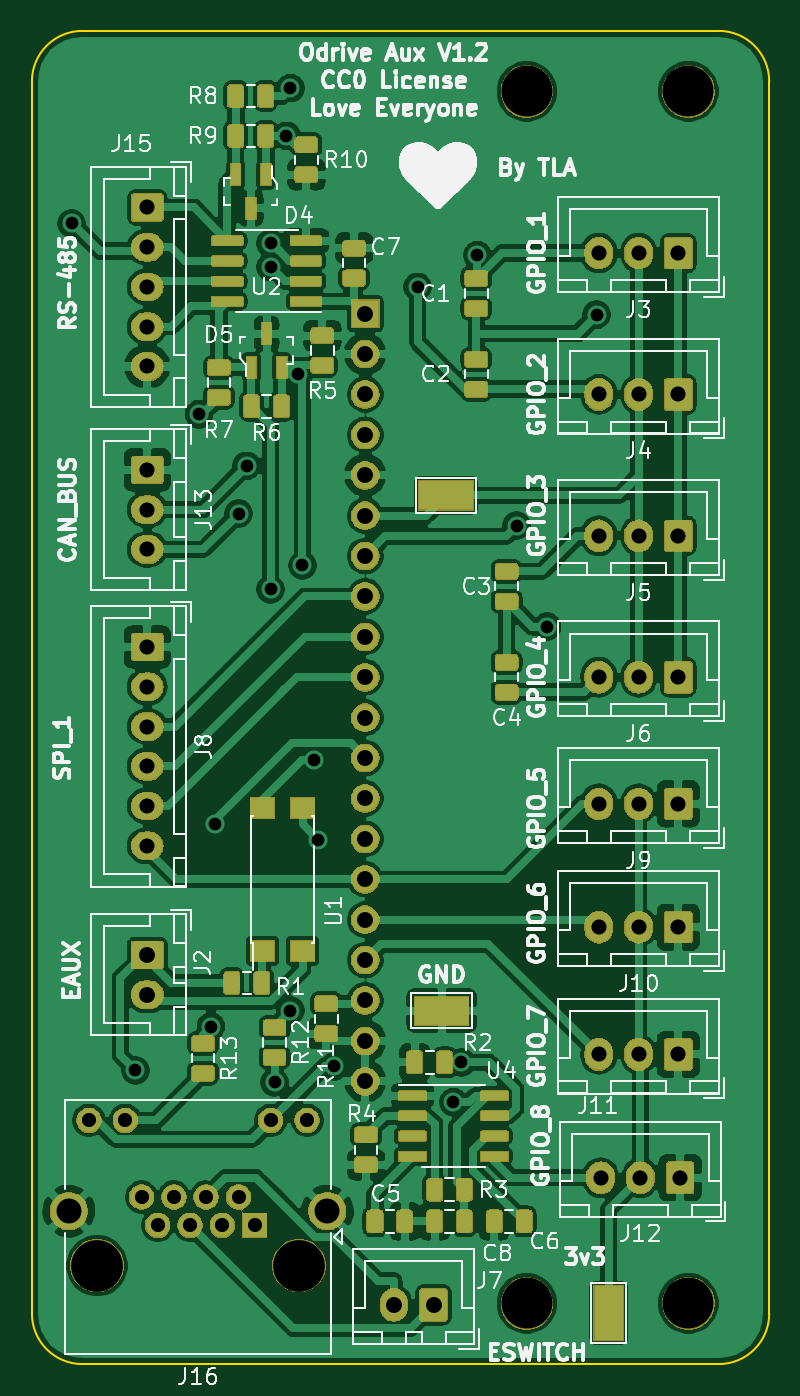
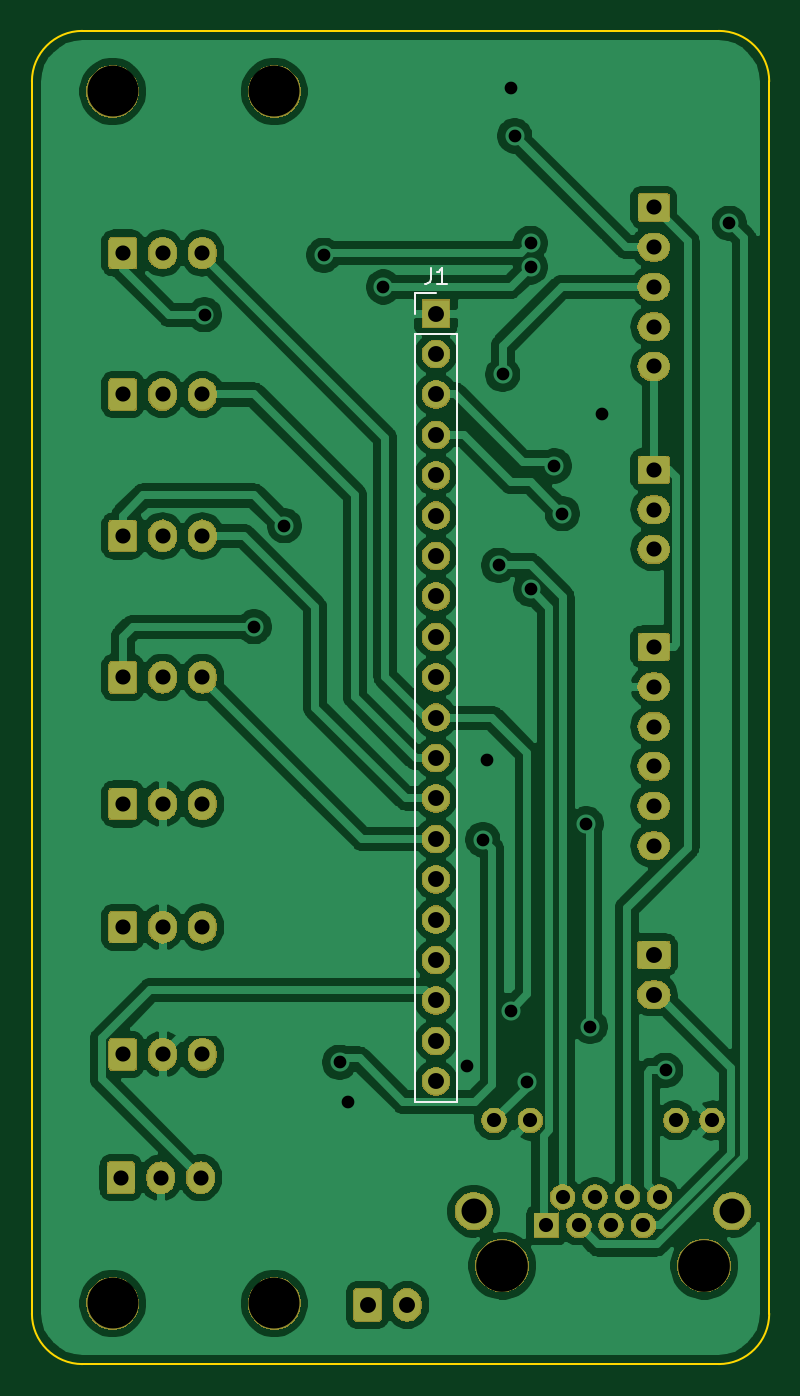
Circuit board: 8 layer files. Board 46.4 x 83.8 mm.
- bottom_copper: odrive_aux_interface-B_Cu.gbr (148272 bytes)
- bottom_mask: odrive_aux_interface-B_Mask.gbr (87084 bytes)
- bottom_silk: odrive_aux_interface-B_SilkS.gbr (1248 bytes)
- outline: odrive_aux_interface-Edge_Cuts.gbr (1095 bytes)
- top_copper: odrive_aux_interface-F_Cu.gbr (284828 bytes)
- top_mask: odrive_aux_interface-F_Mask.gbr (146537 bytes)
- top_silk: odrive_aux_interface-F_SilkS.gbr (116391 bytes)
- drill: odrive_aux_interface.drl (1904 bytes)

=== bottom_copper: odrive_aux_interface-B_Cu.gbr (148272 bytes, source omitted) ===
=== bottom_mask: odrive_aux_interface-B_Mask.gbr (87084 bytes, source omitted) ===
=== bottom_silk: odrive_aux_interface-B_SilkS.gbr ===
G04 #@! TF.GenerationSoftware,KiCad,Pcbnew,5.1.6-c6e7f7d~86~ubuntu18.04.1*
G04 #@! TF.CreationDate,2020-06-04T18:49:23-07:00*
G04 #@! TF.ProjectId,odrive_aux_interface,6f647269-7665-45f6-9175-785f696e7465,rev?*
G04 #@! TF.SameCoordinates,Original*
G04 #@! TF.FileFunction,Legend,Bot*
G04 #@! TF.FilePolarity,Positive*
%FSLAX46Y46*%
G04 Gerber Fmt 4.6, Leading zero omitted, Abs format (unit mm)*
G04 Created by KiCad (PCBNEW 5.1.6-c6e7f7d~86~ubuntu18.04.1) date 2020-06-04 18:49:23*
%MOMM*%
%LPD*%
G01*
G04 APERTURE LIST*
%ADD10C,0.120000*%
%ADD11C,0.150000*%
G04 APERTURE END LIST*
D10*
X141030000Y-105350000D02*
X139700000Y-105350000D01*
X141030000Y-106680000D02*
X141030000Y-105350000D01*
X141030000Y-107950000D02*
X138370000Y-107950000D01*
X138370000Y-107950000D02*
X138370000Y-156270000D01*
X141030000Y-107950000D02*
X141030000Y-156270000D01*
X141030000Y-156270000D02*
X138370000Y-156270000D01*
D11*
X140033333Y-103802380D02*
X140033333Y-104516666D01*
X140080952Y-104659523D01*
X140176190Y-104754761D01*
X140319047Y-104802380D01*
X140414285Y-104802380D01*
X139033333Y-104802380D02*
X139604761Y-104802380D01*
X139319047Y-104802380D02*
X139319047Y-103802380D01*
X139414285Y-103945238D01*
X139509523Y-104040476D01*
X139604761Y-104088095D01*
M02*

=== outline: odrive_aux_interface-Edge_Cuts.gbr ===
G04 #@! TF.GenerationSoftware,KiCad,Pcbnew,5.1.6-c6e7f7d~86~ubuntu18.04.1*
G04 #@! TF.CreationDate,2020-06-04T18:49:23-07:00*
G04 #@! TF.ProjectId,odrive_aux_interface,6f647269-7665-45f6-9175-785f696e7465,rev?*
G04 #@! TF.SameCoordinates,Original*
G04 #@! TF.FileFunction,Profile,NP*
%FSLAX46Y46*%
G04 Gerber Fmt 4.6, Leading zero omitted, Abs format (unit mm)*
G04 Created by KiCad (PCBNEW 5.1.6-c6e7f7d~86~ubuntu18.04.1) date 2020-06-04 18:49:23*
%MOMM*%
%LPD*%
G01*
G04 APERTURE LIST*
G04 #@! TA.AperFunction,Profile*
%ADD10C,0.150000*%
G04 #@! TD*
G04 APERTURE END LIST*
D10*
X165100000Y-169545000D02*
X165100000Y-92075000D01*
X121920000Y-172720000D02*
X161925000Y-172720000D01*
X118745000Y-92075000D02*
X118745000Y-169545000D01*
X161925000Y-88900000D02*
X121920000Y-88900000D01*
X165100000Y-169545000D02*
G75*
G02*
X161925000Y-172720000I-3175000J0D01*
G01*
X121920000Y-172720000D02*
G75*
G02*
X118745000Y-169545000I0J3175000D01*
G01*
X118745000Y-92075000D02*
G75*
G02*
X121920000Y-88900000I3175000J0D01*
G01*
X161925000Y-88900000D02*
G75*
G02*
X165100000Y-92075000I0J-3175000D01*
G01*
M02*

=== top_copper: odrive_aux_interface-F_Cu.gbr (284828 bytes, source omitted) ===
=== top_mask: odrive_aux_interface-F_Mask.gbr (146537 bytes, source omitted) ===
=== top_silk: odrive_aux_interface-F_SilkS.gbr (116391 bytes, source omitted) ===
=== drill: odrive_aux_interface.drl ===
M48
; DRILL file {KiCad 5.1.6-c6e7f7d~86~ubuntu18.04.1} date Thu Jun  4 18:49:28 2020
; FORMAT={-:-/ absolute / inch / decimal}
; #@! TF.CreationDate,2020-06-04T18:49:28-07:00
; #@! TF.GenerationSoftware,Kicad,Pcbnew,5.1.6-c6e7f7d~86~ubuntu18.04.1
FMAT,2
INCH
T1C0.0315
T2C0.0350
T3C0.0374
T4C0.0394
T5C0.0618
T6C0.1260
T7C0.1280
%
G90
G05
T1
X4.7736Y-3.9764
X4.9311Y-6.0728
X5.0886Y-4.4488
X5.1181Y-5.9646
X5.128Y-5.4626
X5.187Y-4.6949
X5.2067Y-4.5768
X5.2657Y-4.0256
X5.2657Y-4.0846
X5.2657Y-4.8819
X5.2756Y-6.1024
X5.3051Y-3.7598
X5.315Y-3.6417
X5.315Y-5.9252
X5.3346Y-4.3504
X5.3445Y-4.8228
X5.374Y-5.3051
X5.3839Y-5.502
X5.4232Y-6.063
X5.6299Y-4.1339
X5.7185Y-6.1516
X5.7382Y-6.0531
X5.7776Y-4.0551
X5.875Y-4.725
X5.95Y-4.975
X6.0728Y-4.2028
T2
X4.8161Y-6.1969
X4.9063Y-6.1969
X4.9464Y-6.3866
X4.9864Y-6.4567
X5.0264Y-6.3866
X5.0664Y-6.4567
X5.1064Y-6.3866
X5.1464Y-6.4567
X5.1864Y-6.3866
X5.2264Y-6.4567
X5.2661Y-6.1969
X5.3563Y-6.1969
T3
X6.0781Y-4.05
X6.1766Y-4.05
X6.275Y-4.05
X6.0781Y-4.4
X6.1766Y-4.4
X6.275Y-4.4
X4.9606Y-3.937
X4.9606Y-4.0354
X4.9606Y-4.1339
X4.9606Y-4.2323
X4.9606Y-4.3307
X6.0781Y-5.7185
X6.1766Y-5.7185
X6.275Y-5.7185
X6.0827Y-6.3386
X6.1811Y-6.3386
X6.2795Y-6.3386
X6.0781Y-6.0335
X6.1766Y-6.0335
X6.275Y-6.0335
X4.9606Y-4.5866
X4.9606Y-4.685
X4.9606Y-4.7835
X4.9606Y-5.025
X4.9606Y-5.1234
X4.9606Y-5.2219
X4.9606Y-5.3203
X4.9606Y-5.4187
X4.9606Y-5.5171
X6.0781Y-5.4134
X6.1766Y-5.4134
X6.275Y-5.4134
X6.0781Y-5.1
X6.1766Y-5.1
X6.275Y-5.1
X6.0781Y-4.75
X6.1766Y-4.75
X6.275Y-4.75
T4
X5.5709Y-6.6535
X5.6693Y-6.6535
X5.5Y-4.2
X5.5Y-4.3
X5.5Y-4.4
X5.5Y-4.5
X5.5Y-4.6
X5.5Y-4.7
X5.5Y-4.8
X5.5Y-4.9
X5.5Y-5.0
X5.5Y-5.1
X5.5Y-5.2
X5.5Y-5.3
X5.5Y-5.4
X5.5Y-5.5
X5.5Y-5.6
X5.5Y-5.7
X5.5Y-5.8
X5.5Y-5.9
X5.5Y-6.0
X5.5Y-6.1
X4.9606Y-5.7874
X4.9606Y-5.8858
T5
X4.7661Y-6.4217
X5.4063Y-6.4217
T6
X6.3Y-3.65
X6.3Y-6.65
X5.9Y-3.65
X5.9Y-6.65
T7
X4.8362Y-6.5567
X5.3362Y-6.5567
T0
M30

